Photos from the image-classification dataset "annotations_cls" in the GitHub repository kailhashed/Violence_detection. Its 2 classes are: violent, non-violent.

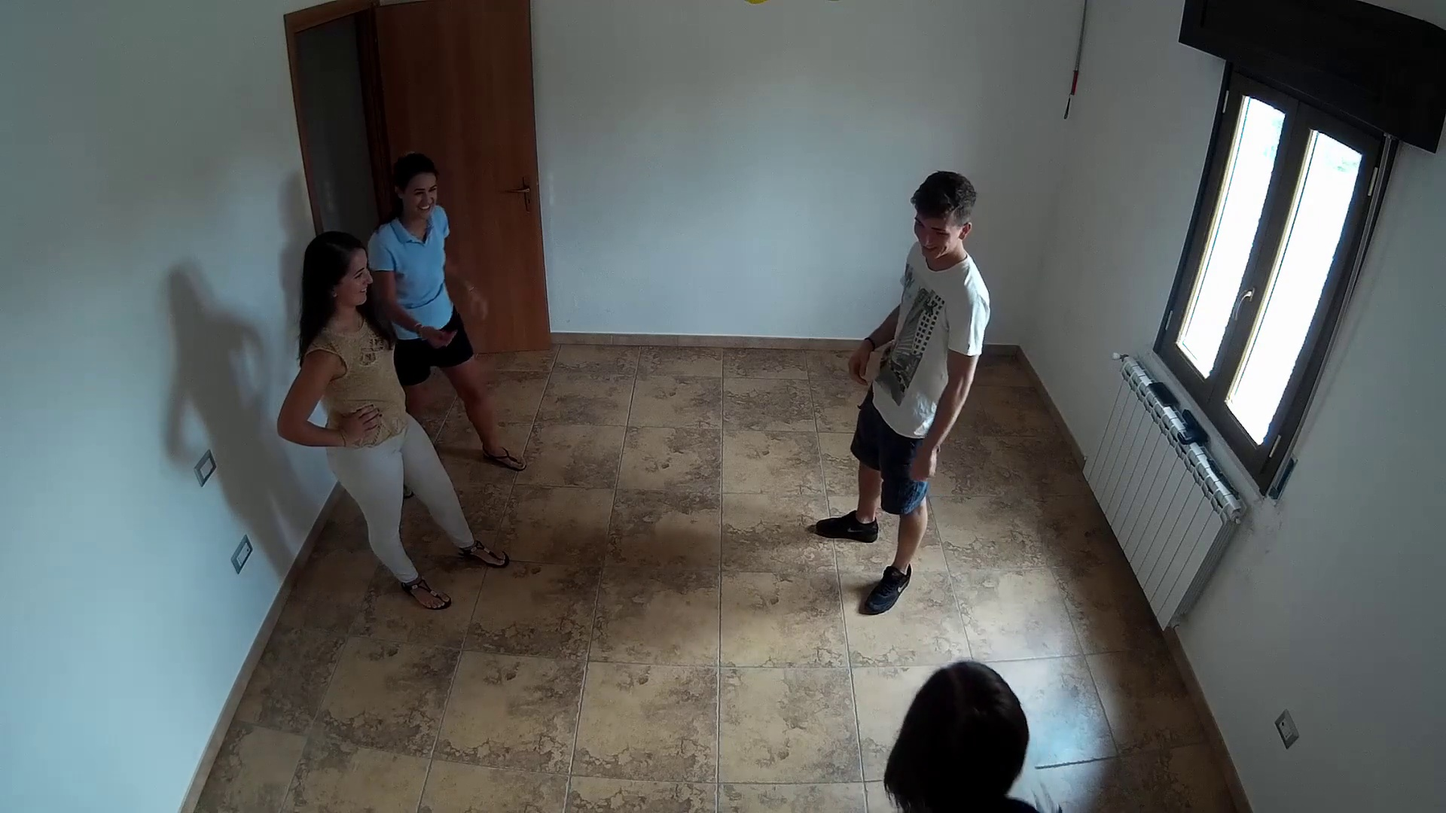
Label: violent

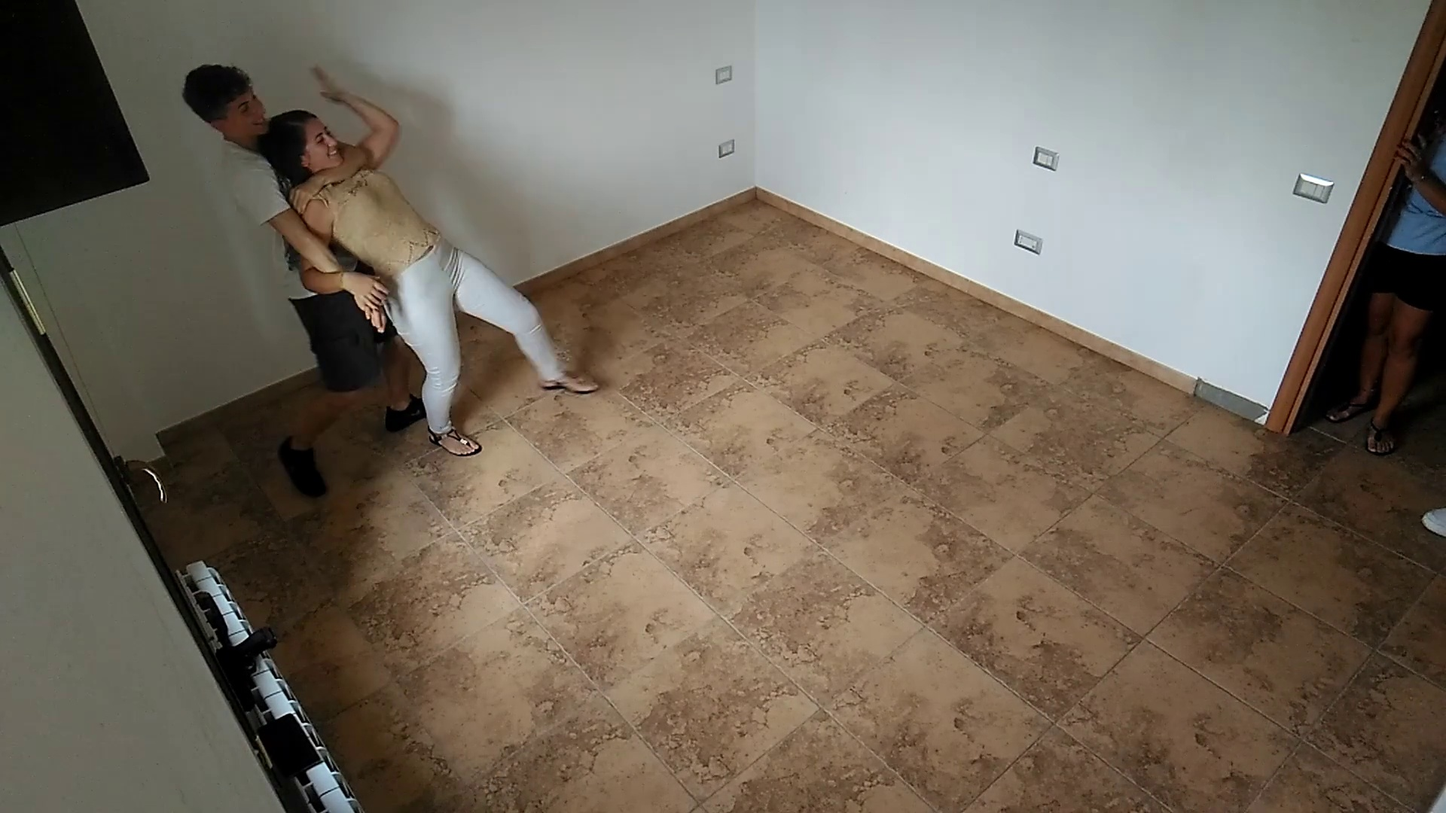
Label: violent

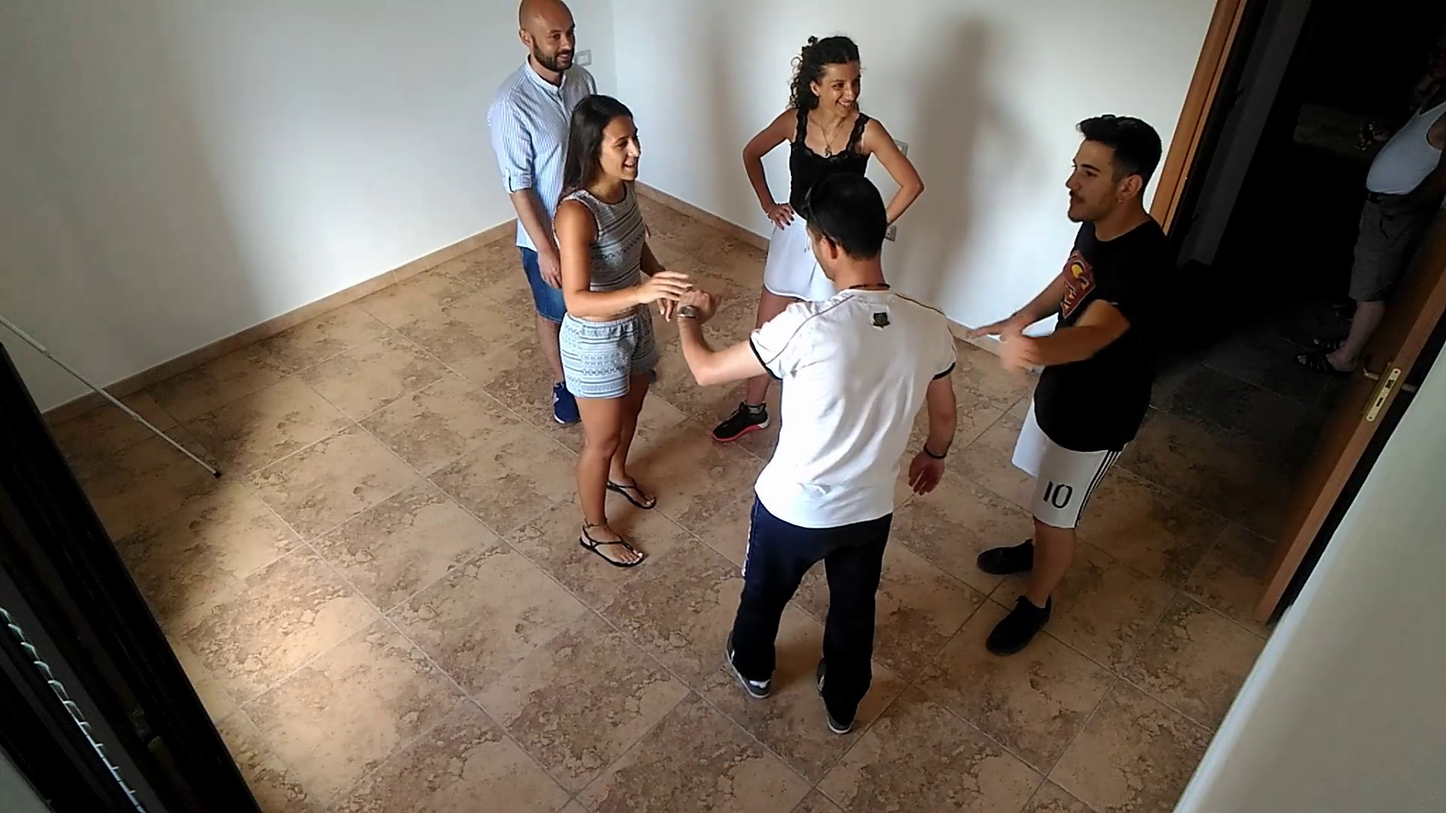
Label: non-violent

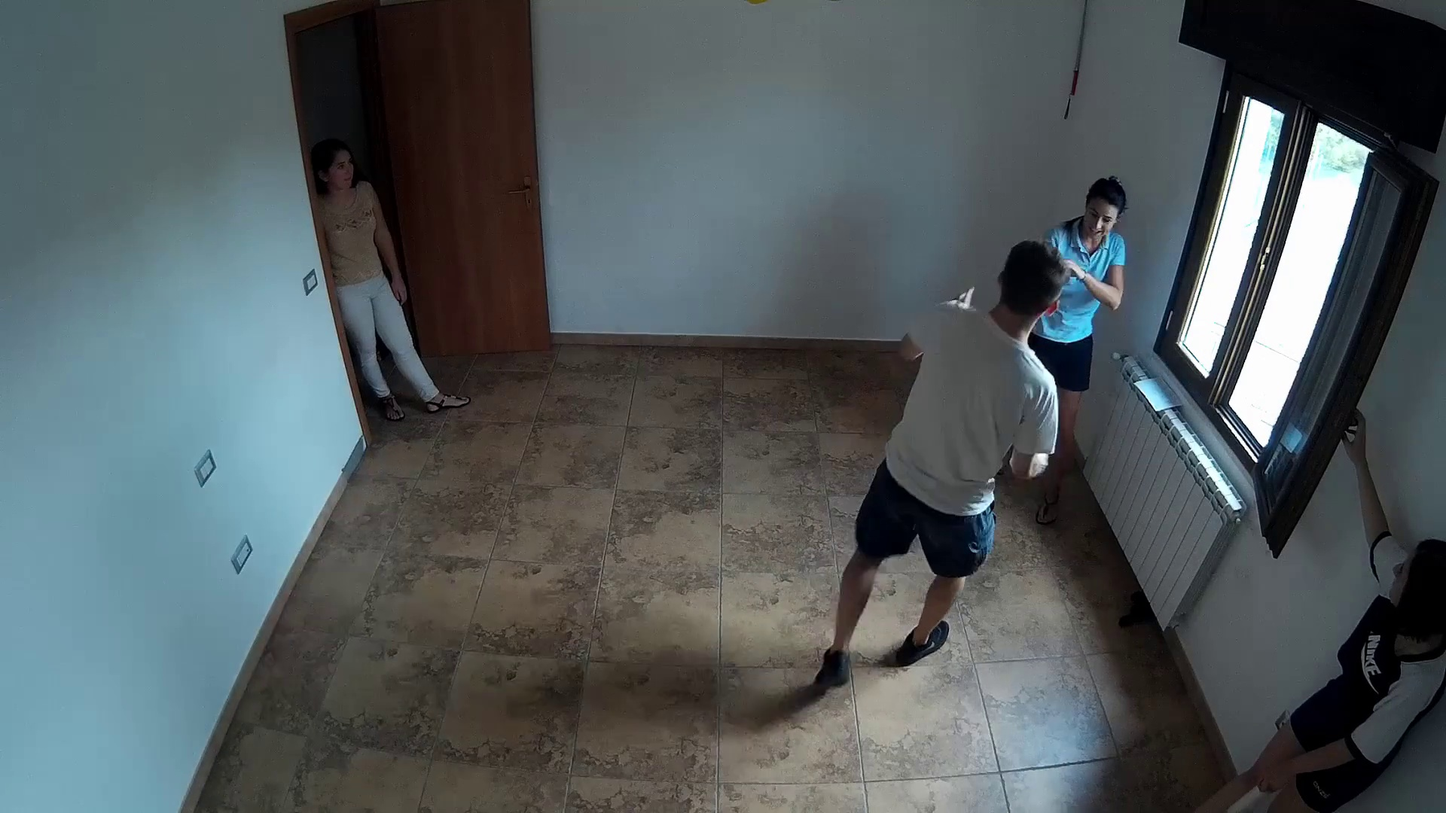
Label: violent

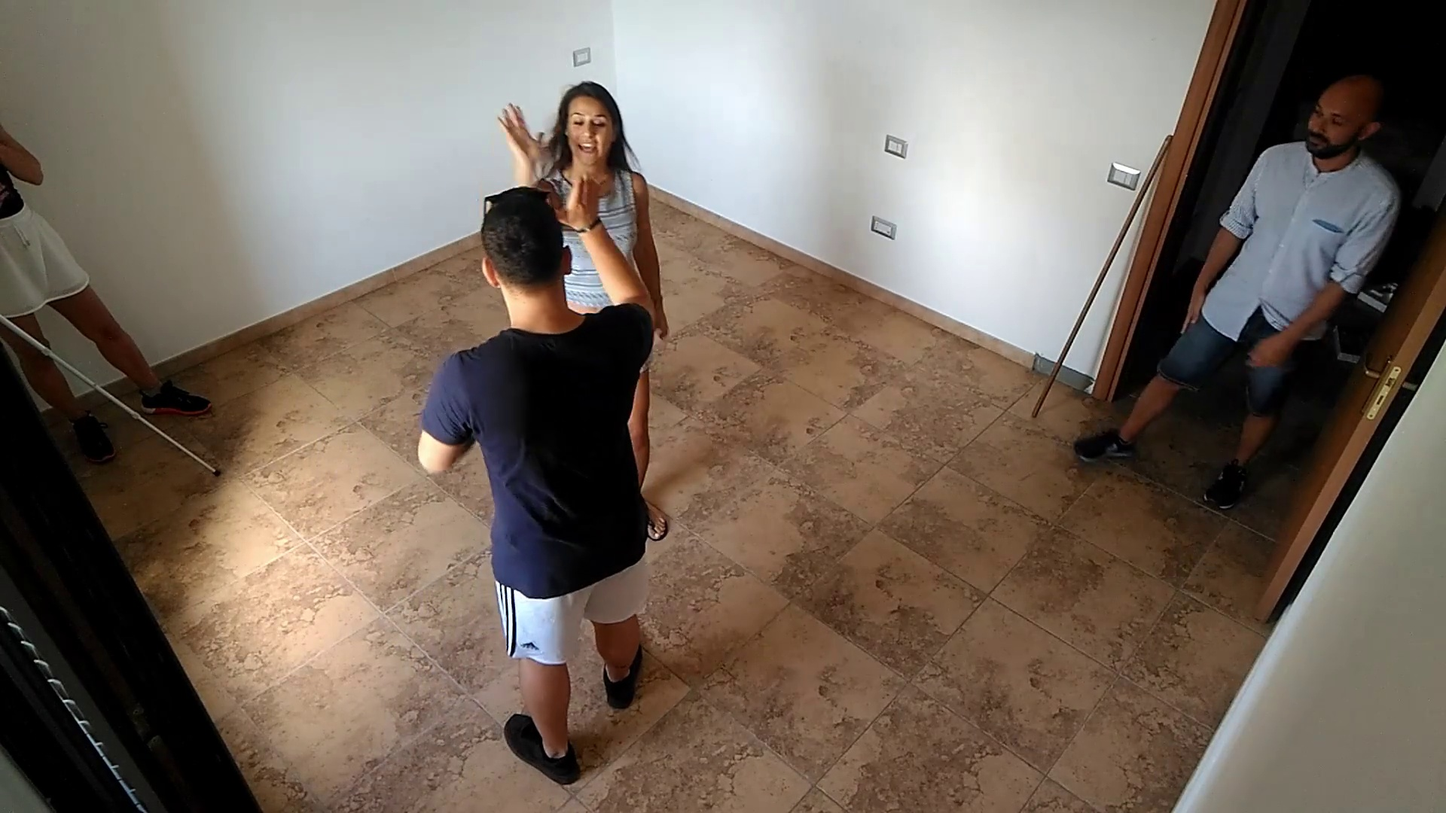
Label: non-violent

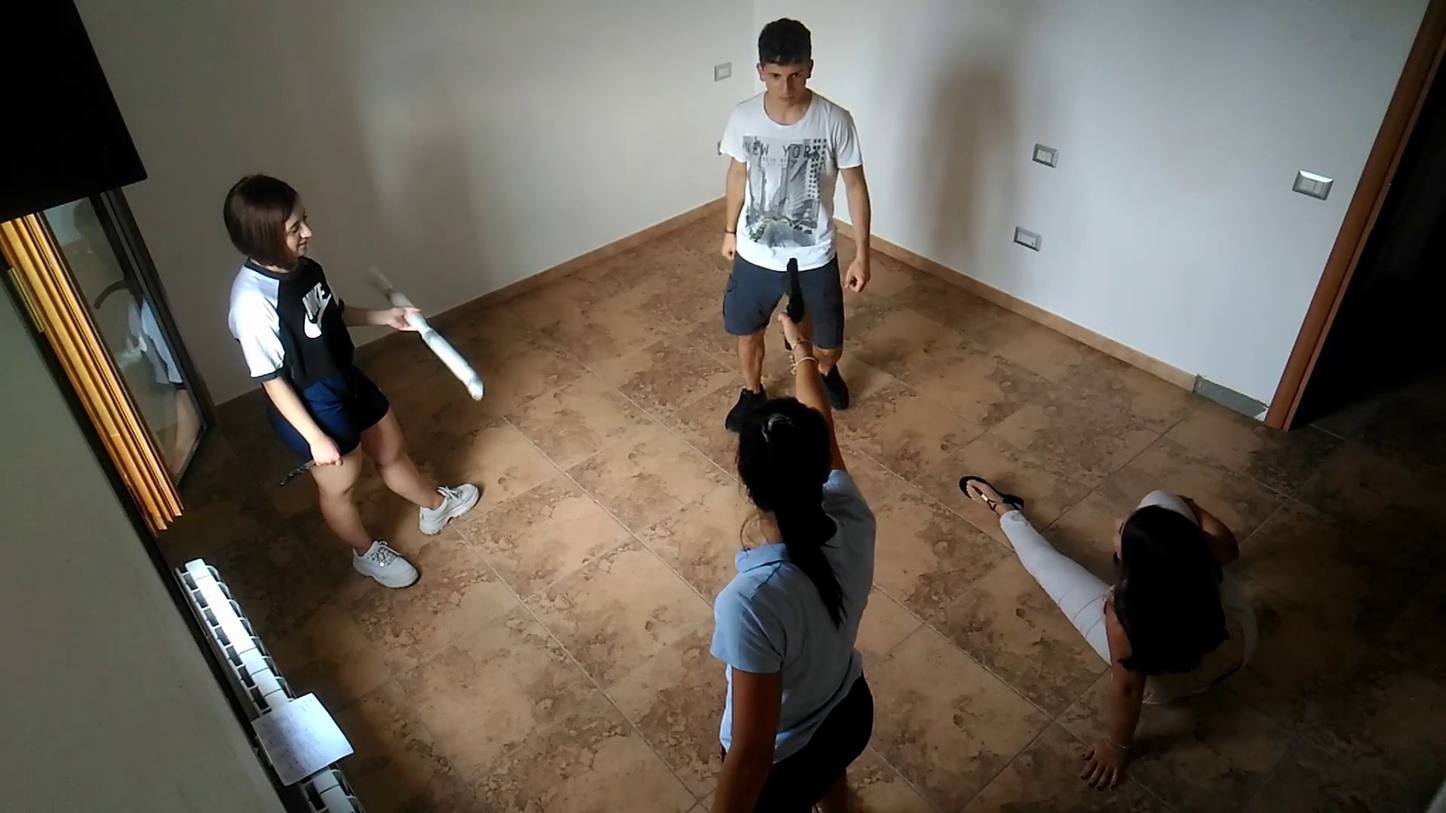
Label: violent
